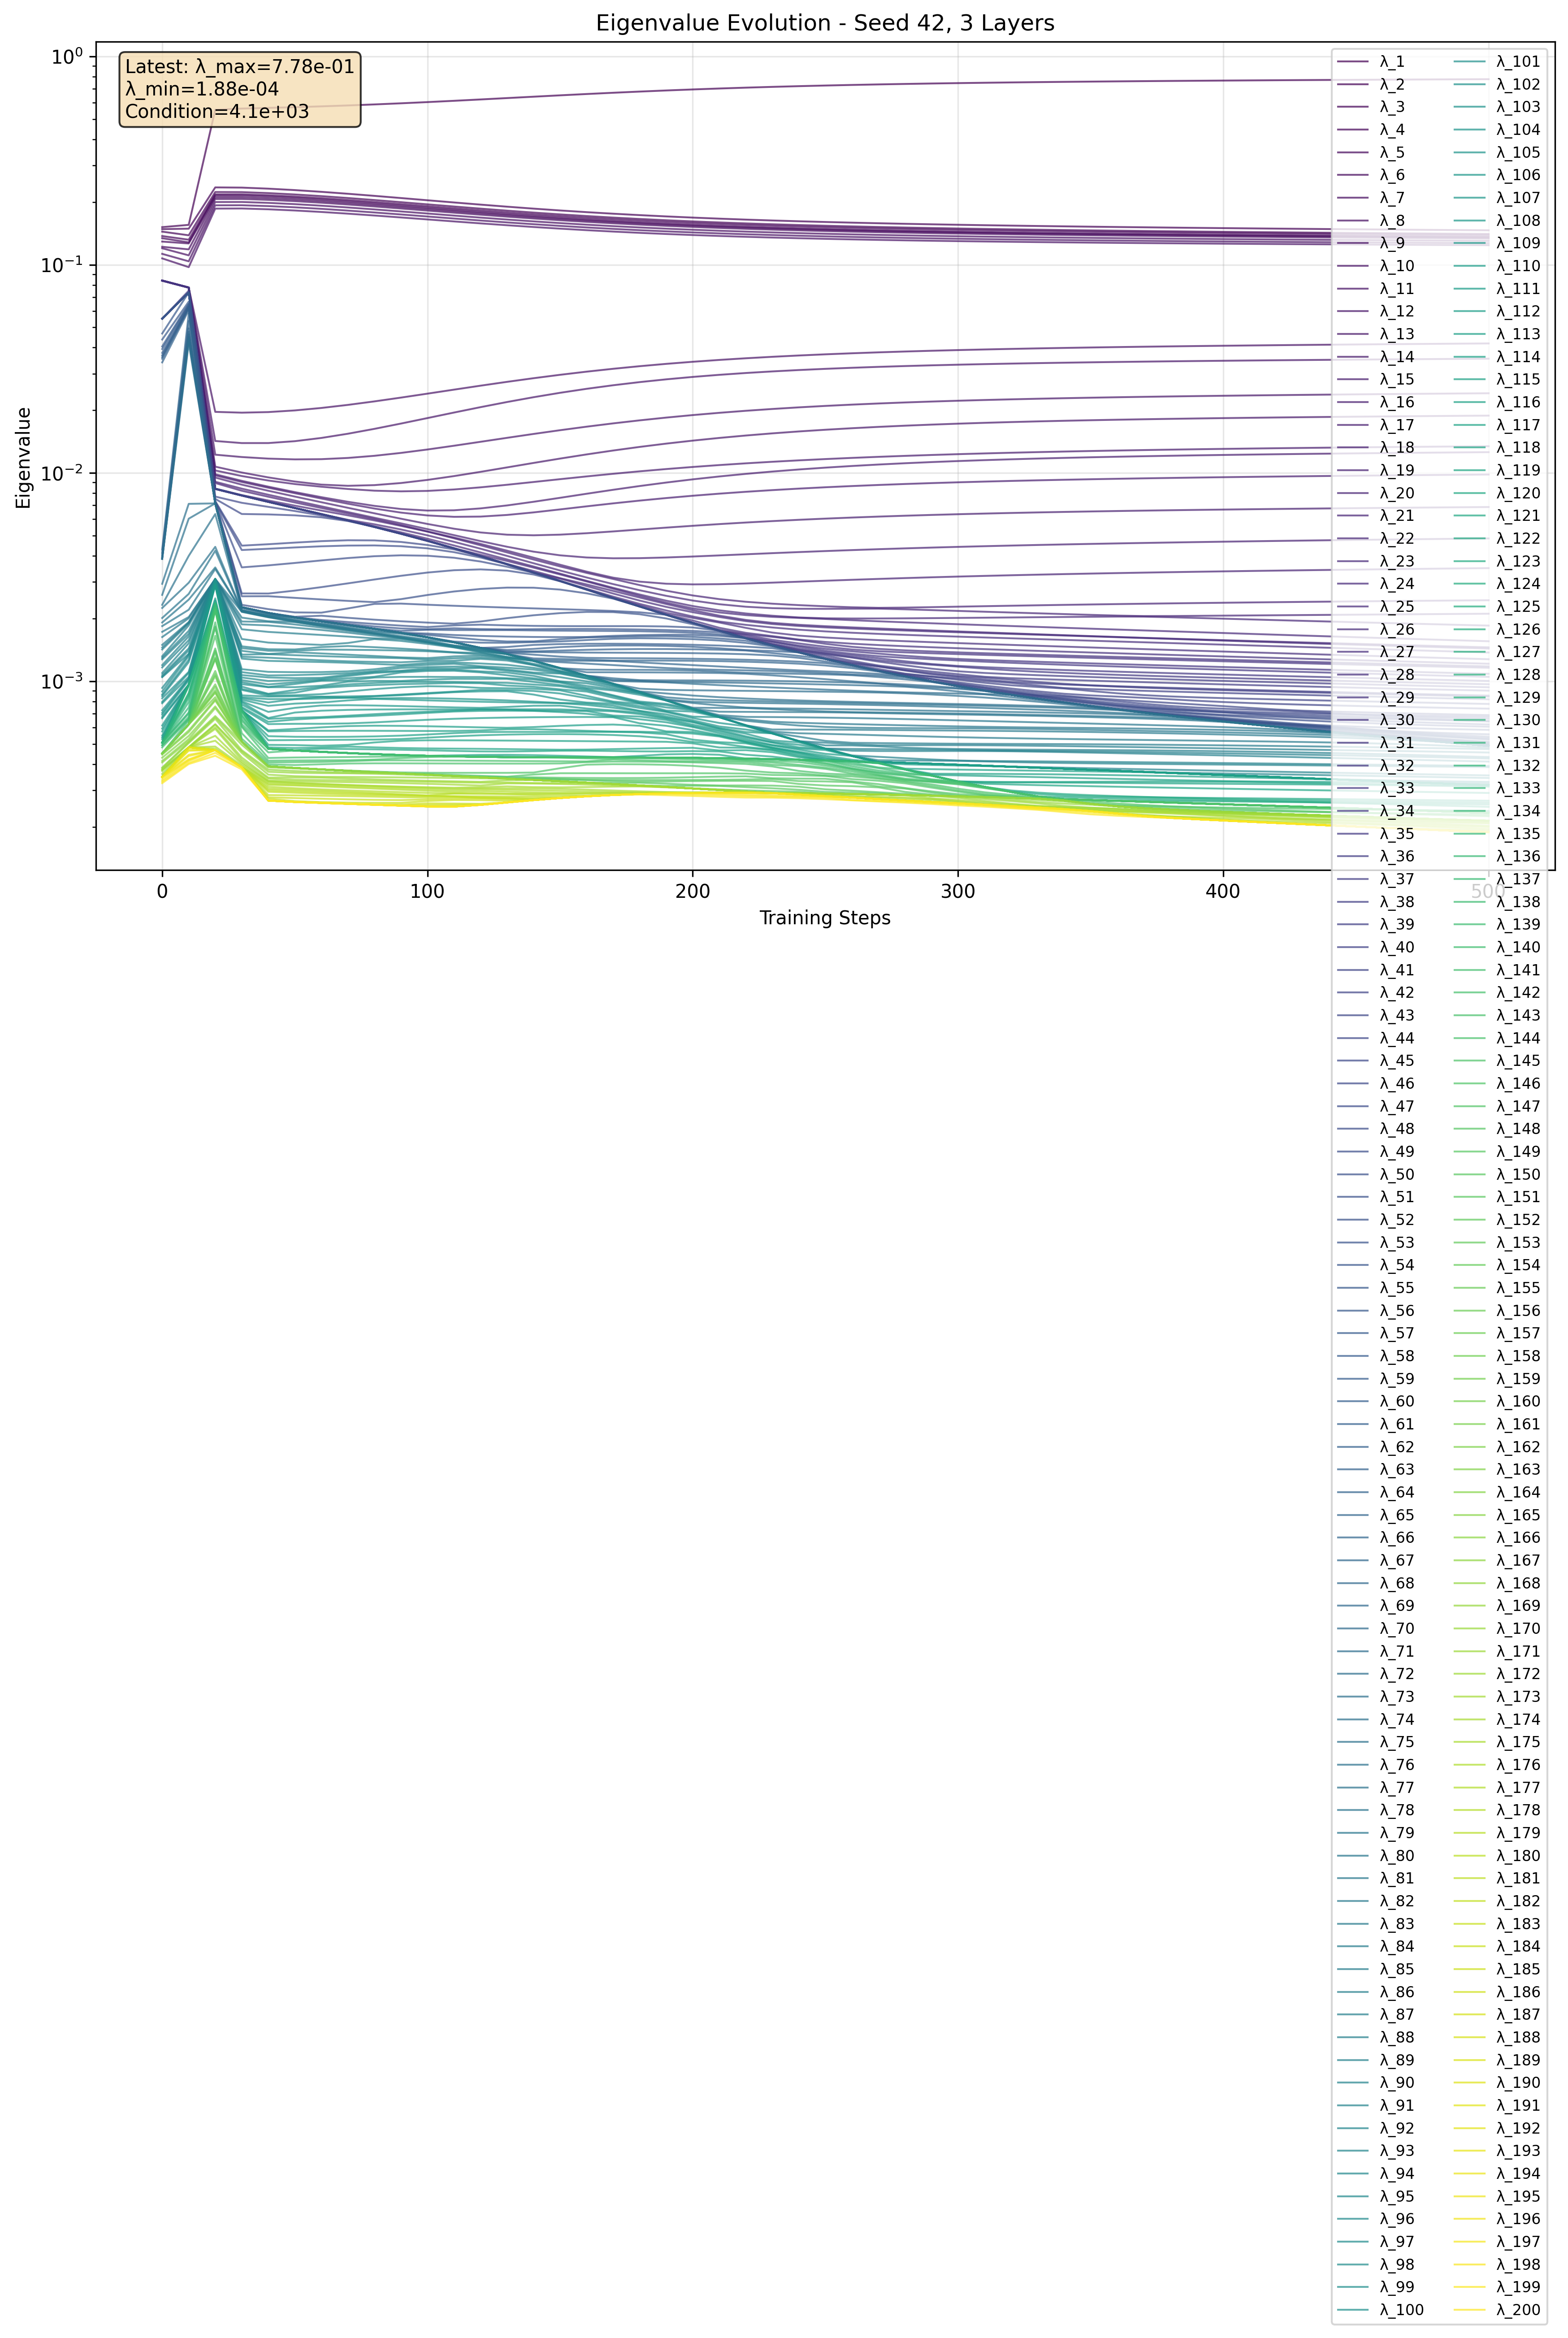

The table this chart was drawn from, first rows:
step, eigenvalue_index, eigenvalue, log_eigenvalue
0, 1, 0.1515, -0.8196
0, 2, 0.1482, -0.8293
0, 3, 0.1441, -0.8412
0, 4, 0.1373, -0.8624
0, 5, 0.134, -0.8728
0, 6, 0.1291, -0.8889
0, 7, 0.1219, -0.9139
0, 8, 0.1199, -0.921
0, 9, 0.1127, -0.9479
0, 10, 0.1072, -0.9697
0, 11, 0.08388, -1.076
0, 12, 0.08388, -1.076
0, 13, 0.08388, -1.076
0, 14, 0.08388, -1.076
0, 15, 0.08388, -1.076
0, 16, 0.08388, -1.076
0, 17, 0.08388, -1.076
0, 18, 0.08388, -1.076
0, 19, 0.08388, -1.076
0, 20, 0.08388, -1.076
0, 21, 0.08388, -1.076
0, 22, 0.08388, -1.076
0, 23, 0.08388, -1.076
0, 24, 0.08388, -1.076
0, 25, 0.08388, -1.076
0, 26, 0.08388, -1.076
0, 27, 0.08388, -1.076
0, 28, 0.08388, -1.076
0, 29, 0.08388, -1.076
0, 30, 0.08388, -1.076
0, 31, 0.08388, -1.076
0, 32, 0.08388, -1.076
0, 33, 0.05508, -1.259
0, 34, 0.05508, -1.259
0, 35, 0.05508, -1.259
0, 36, 0.05508, -1.259
0, 37, 0.05508, -1.259
0, 38, 0.05508, -1.259
0, 39, 0.05508, -1.259
0, 40, 0.05508, -1.259
0, 41, 0.05508, -1.259
0, 42, 0.05508, -1.259
0, 43, 0.05508, -1.259
0, 44, 0.05508, -1.259
0, 45, 0.05508, -1.259
0, 46, 0.05508, -1.259
0, 47, 0.05508, -1.259
0, 48, 0.05508, -1.259
0, 49, 0.05508, -1.259
0, 50, 0.05508, -1.259
0, 51, 0.05508, -1.259
0, 52, 0.05508, -1.259
0, 53, 0.05508, -1.259
0, 54, 0.05508, -1.259
0, 55, 0.04672, -1.33
0, 56, 0.04373, -1.359
0, 57, 0.0405, -1.393
0, 58, 0.03937, -1.405
0, 59, 0.03773, -1.423
0, 60, 0.03672, -1.435
... 10,140 more rows
